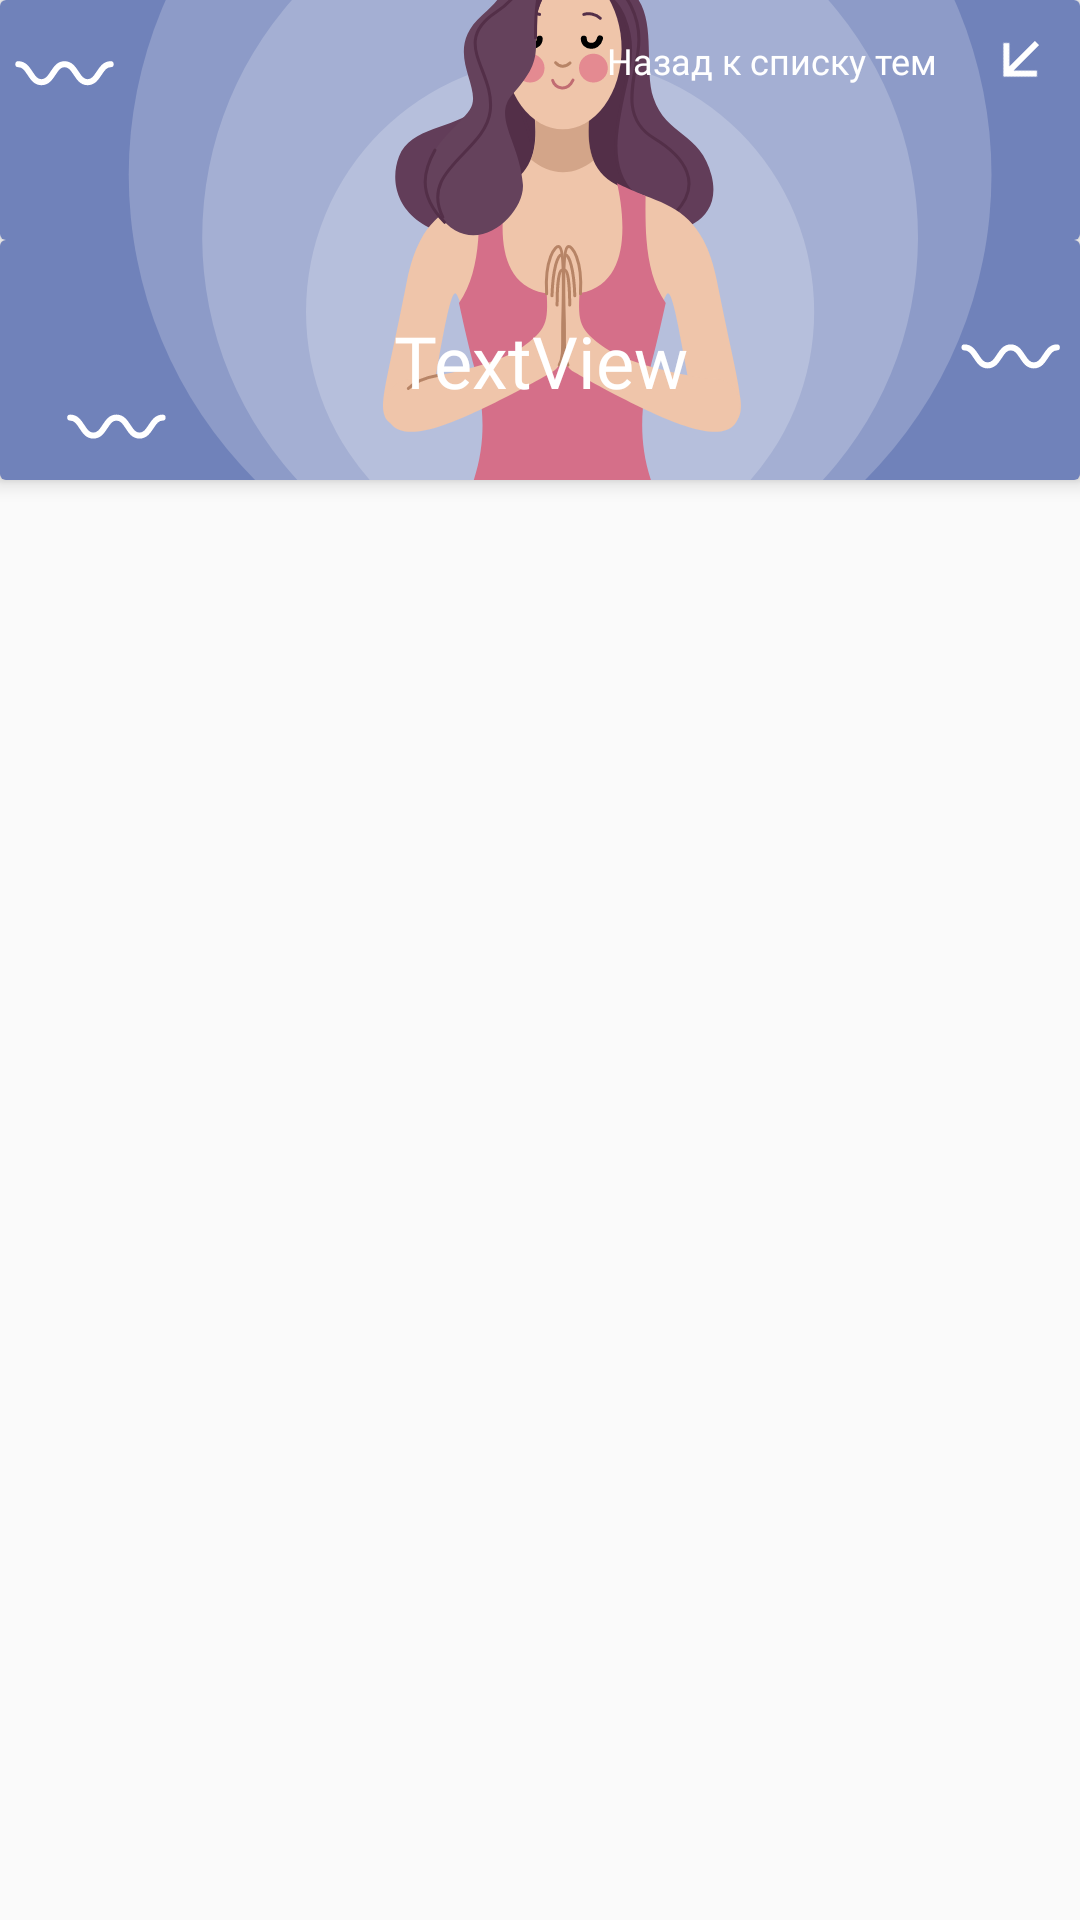

Reconstruct the res/layout file that produces this screen, plus the resources it refers to.
<!-- AndroidManifest.xml: application theme Theme.AppCompat.Light.NoActionBar -->
<!-- res/layout/fragment_one_theme.xml -->
<?xml version="1.0" encoding="utf-8"?>
<layout xmlns:tools="http://schemas.android.com/tools" xmlns:android="http://schemas.android.com/apk/res/android"
        xmlns:app="http://schemas.android.com/apk/res-auto"
>
<androidx.coordinatorlayout.widget.CoordinatorLayout

        android:layout_width="match_parent"
        android:layout_height="match_parent"
>
    ​
    ​


    <com.google.android.material.appbar.AppBarLayout
            android:id="@+id/appppBar"
            android:layout_width="match_parent"
            android:layout_height="wrap_content"
            android:theme="@style/ThemeOverlay.AppCompat.Dark.ActionBar"
    >
        ​
        <com.google.android.material.appbar.CollapsingToolbarLayout
                android:id="@+id/coloapseee"
                android:layout_width="match_parent"
                android:layout_height="80dp"
                app:expandedTitleMarginStart="48dp"
                app:expandedTitleMarginEnd="64dp"
                app:layout_scrollFlags="scroll|enterAlways|snap"
        >
            ​
            <androidx.cardview.widget.CardView
                    android:layout_width="match_parent"
                    android:layout_height="80dp" android:id="@+id/cardView2">
                <androidx.constraintlayout.widget.ConstraintLayout
                        android:layout_width="match_parent"
                        android:layout_height="80dp">

                    <ImageView
                            android:scaleType="centerCrop"
                            android:layout_width="0dp"
                            android:layout_height="0dp" app:srcCompat="@drawable/ic_health_b_a"
                            android:id="@+id/imageView16" app:layout_constraintEnd_toEndOf="parent"
                            app:layout_constraintStart_toStartOf="parent"
                            app:layout_constraintTop_toTopOf="parent"
                            app:layout_constraintBottom_toBottomOf="parent"/>
                    <ImageView
                            android:rotation="135"
                            android:layout_width="wrap_content"
                            android:layout_height="wrap_content" app:srcCompat="@drawable/arrow_right"
                            android:id="@+id/imageView9" app:layout_constraintEnd_toEndOf="parent"
                            android:layout_marginEnd="8dp" android:layout_marginTop="8dp"
                            app:layout_constraintTop_toTopOf="parent"/>
                    <TextView
                            android:text="@string/newThemeWord"
                            style="@style/text12colorWhite"
                            android:layout_width="wrap_content"
                            android:layout_height="wrap_content"
                            android:id="@+id/textView23" app:layout_constraintEnd_toStartOf="@+id/imageView9"
                            android:layout_marginEnd="16dp"
                            app:layout_constraintTop_toTopOf="@+id/imageView9"
                            app:layout_constraintBottom_toBottomOf="@+id/imageView9"
                            android:fontFamily="@font/lekton" android:typeface="normal"/>

                </androidx.constraintlayout.widget.ConstraintLayout>
            </androidx.cardview.widget.CardView>
        </com.google.android.material.appbar.CollapsingToolbarLayout>
        ​​

        ​
        <LinearLayout
                android:id="@+id/materialupgggg"
                android:layout_width="match_parent"
                android:layout_height="80dp"
                android:orientation="vertical"
                android:gravity="center"
        >
            ​
            <androidx.cardview.widget.CardView

                    android:layout_width="match_parent"
                    android:layout_height="80dp"
                    android:id="@+id/cardOneTheme"
                    app:layout_constraintStart_toStartOf="parent"
                    app:layout_constraintEnd_toEndOf="parent">
                <androidx.constraintlayout.widget.ConstraintLayout
                        android:background="@color/colorBacgroundTest"
                        android:layout_width="match_parent"
                        android:layout_height="80dp">

                    <ImageView
                            android:layout_width="0dp"
                            android:layout_height="80dp" app:srcCompat="@drawable/ic_health_b_b"
                            android:scaleType="centerCrop"
                            android:id="@+id/imageView10"
                            app:layout_constraintStart_toStartOf="parent"
                            app:layout_constraintTop_toTopOf="parent"
                            app:layout_constraintBottom_toBottomOf="parent" app:layout_constraintEnd_toEndOf="parent"
                    />
                    <TextView
                            android:text="TextView"
                            style="@style/text20colorWhite"
                            android:layout_width="wrap_content"
                            android:layout_height="wrap_content"
                            android:id="@+id/textViewThemeName" app:layout_constraintStart_toStartOf="parent"
                            android:layout_marginStart="8dp" android:layout_marginTop="8dp"
                            app:layout_constraintTop_toTopOf="parent"
                            android:fontFamily="@font/roboto_bold" android:layout_marginEnd="8dp"
                            app:layout_constraintEnd_toEndOf="parent" android:layout_marginBottom="8dp"
                            app:layout_constraintBottom_toBottomOf="parent" android:textSize="24sp"/>
                </androidx.constraintlayout.widget.ConstraintLayout>
            </androidx.cardview.widget.CardView>


            ​
        </LinearLayout>
        ​

    </com.google.android.material.appbar.AppBarLayout>
    <androidx.recyclerview.widget.RecyclerView
            app:layout_behavior="@string/appbar_scrolling_view_behavior"
            android:layout_width="match_parent"
            android:layout_height="match_parent"
            app:layout_constraintTop_toBottomOf="@+id/cardOneTheme" app:layout_constraintStart_toStartOf="parent"
            app:layout_constraintEnd_toEndOf="parent" app:layout_constraintBottom_toBottomOf="parent"
            android:id="@+id/recThemeWord" app:layout_constraintHorizontal_bias="0.0"
            app:layout_constraintVertical_bias="0.0">
    </androidx.recyclerview.widget.RecyclerView>
    ​

</androidx.coordinatorlayout.widget.CoordinatorLayout>
</layout>
<!-- resources referenced by this layout -->
<resources>
  <color name="colorBacgroundTest">#D9D0D0</color>
  <!-- drawable arrow_right (drawable) -->
  <vector xmlns:android="http://schemas.android.com/apk/res/android"
      android:height="24dp"
      android:width="24dp"
      android:viewportWidth="24"
      android:viewportHeight="24">
      <path android:fillColor="@android:color/white" android:pathData="M4,11V13H16L10.5,18.5L11.92
      ,19.92L19.84,12L11.92,4.08L10.5,5.5L16,11H4Z" />
  </vector>
  <!-- drawable ic_health_b_a: vector/xml drawable (drawable, 14916 chars, omitted) -->
  <!-- drawable ic_health_b_b: vector/xml drawable (drawable, 14935 chars, omitted) -->
  <string name="newThemeWord">Назад к списку тем</string>
  <style name="text12colorWhite">
          <item name="android:textSize">12sp</item>
          <item name="android:gravity">center</item>
          <item name="android:textColor">@android:color/white</item>
      </style>
  <style name="text20colorWhite">
              <item name="android:textSize">20sp</item>
              <item name="android:gravity">center</item>
              <item name="android:textColor">@android:color/white</item>
          </style>
</resources>
